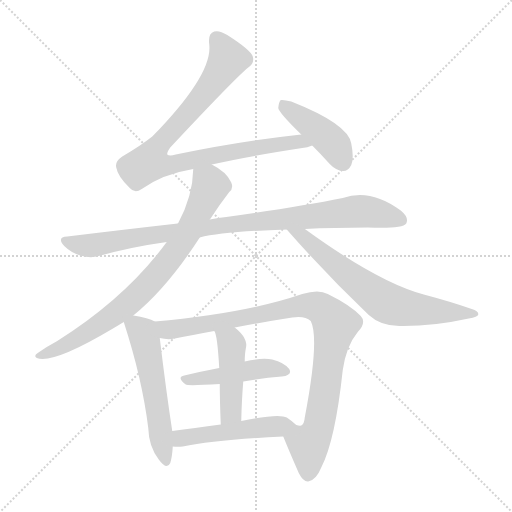
t = 0.00 s
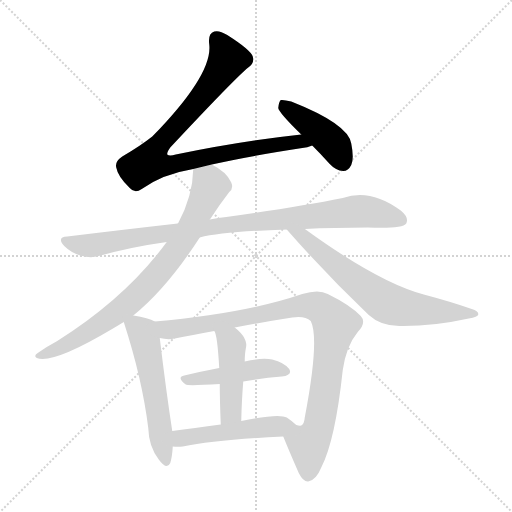
t = 1.65 s
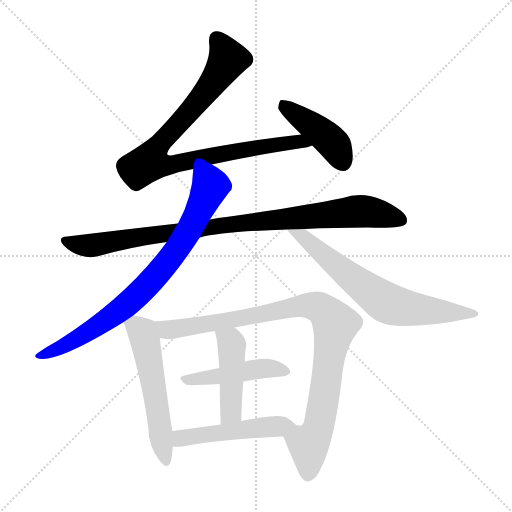
t = 3.30 s
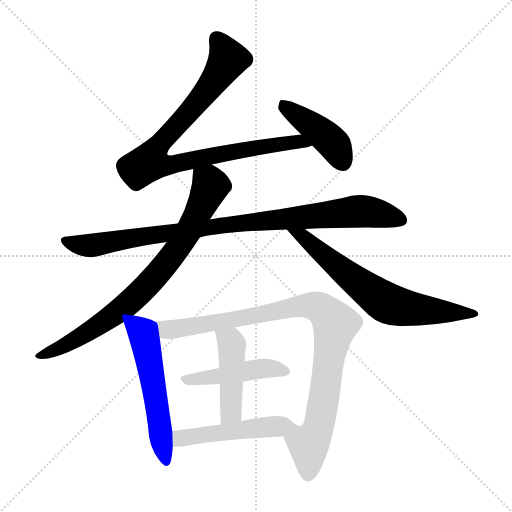
t = 4.94 s
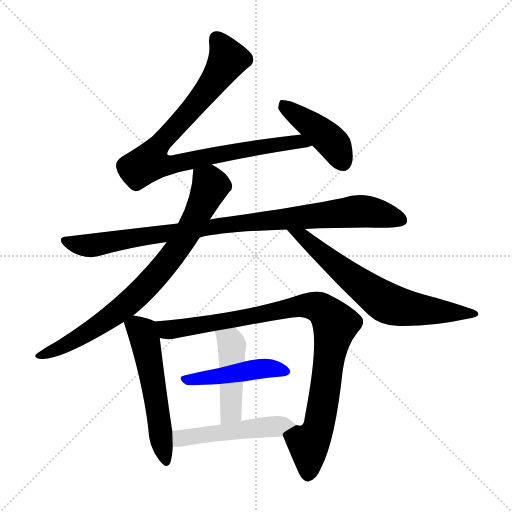
t = 6.59 s
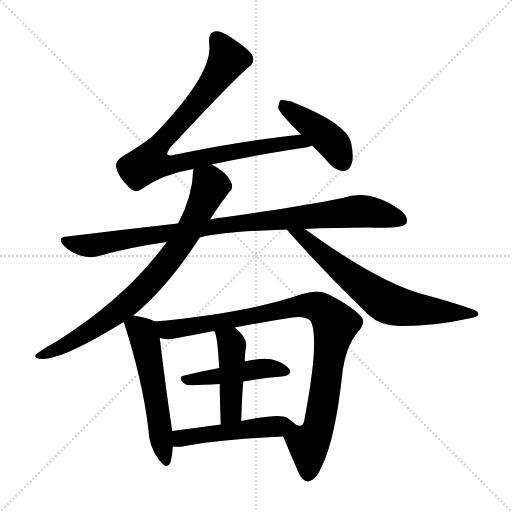
t = 8.24 s

The animated SVG that drew these frames (rendered in a browser with its animation timeline set to each time). Animation: 10 CSS @keyframes rules; one cycle of 8.24 s.

<svg version="1.1" viewBox="0 0 1024 1024" xmlns="http://www.w3.org/2000/svg">
  <g stroke="lightgray" stroke-dasharray="1,1" stroke-width="1" transform="scale(4, 4)">
    <line x1="0" y1="0" x2="256" y2="256"></line>
    <line x1="256" y1="0" x2="0" y2="256"></line>
    <line x1="128" y1="0" x2="128" y2="256"></line>
    <line x1="0" y1="128" x2="256" y2="128"></line>
  </g>
<g transform="scale(1, -1) translate(0, -900)">
   <style type="text/css">
    @keyframes keyframes0 {
      from {
       stroke: blue;
       stroke-dashoffset: 887;
       stroke-width: 128;
       }
       74% {
       animation-timing-function: step-end;
       stroke: blue;
       stroke-dashoffset: 0;
       stroke-width: 128;
       }
       to {
       stroke: black;
       stroke-width: 1024;
       }
       }
       #make-me-a-hanzi-animation-0 {
         animation: keyframes0 0.971842s both;
         animation-delay: 0.000000s;
         animation-timing-function: linear;
       }
    @keyframes keyframes1 {
      from {
       stroke: blue;
       stroke-dashoffset: 427;
       stroke-width: 128;
       }
       58% {
       animation-timing-function: step-end;
       stroke: blue;
       stroke-dashoffset: 0;
       stroke-width: 128;
       }
       to {
       stroke: black;
       stroke-width: 1024;
       }
       }
       #make-me-a-hanzi-animation-1 {
         animation: keyframes1 0.597493s both;
         animation-delay: 0.971842s;
         animation-timing-function: linear;
       }
    @keyframes keyframes2 {
      from {
       stroke: blue;
       stroke-dashoffset: 937;
       stroke-width: 128;
       }
       75% {
       animation-timing-function: step-end;
       stroke: blue;
       stroke-dashoffset: 0;
       stroke-width: 128;
       }
       to {
       stroke: black;
       stroke-width: 1024;
       }
       }
       #make-me-a-hanzi-animation-2 {
         animation: keyframes2 1.012533s both;
         animation-delay: 1.569336s;
         animation-timing-function: linear;
       }
    @keyframes keyframes3 {
      from {
       stroke: blue;
       stroke-dashoffset: 792;
       stroke-width: 128;
       }
       72% {
       animation-timing-function: step-end;
       stroke: blue;
       stroke-dashoffset: 0;
       stroke-width: 128;
       }
       to {
       stroke: black;
       stroke-width: 1024;
       }
       }
       #make-me-a-hanzi-animation-3 {
         animation: keyframes3 0.894531s both;
         animation-delay: 2.581868s;
         animation-timing-function: linear;
       }
    @keyframes keyframes4 {
      from {
       stroke: blue;
       stroke-dashoffset: 677;
       stroke-width: 128;
       }
       69% {
       animation-timing-function: step-end;
       stroke: blue;
       stroke-dashoffset: 0;
       stroke-width: 128;
       }
       to {
       stroke: black;
       stroke-width: 1024;
       }
       }
       #make-me-a-hanzi-animation-4 {
         animation: keyframes4 0.800944s both;
         animation-delay: 3.476400s;
         animation-timing-function: linear;
       }
    @keyframes keyframes5 {
      from {
       stroke: blue;
       stroke-dashoffset: 546;
       stroke-width: 128;
       }
       64% {
       animation-timing-function: step-end;
       stroke: blue;
       stroke-dashoffset: 0;
       stroke-width: 128;
       }
       to {
       stroke: black;
       stroke-width: 1024;
       }
       }
       #make-me-a-hanzi-animation-5 {
         animation: keyframes5 0.694336s both;
         animation-delay: 4.277344s;
         animation-timing-function: linear;
       }
    @keyframes keyframes6 {
      from {
       stroke: blue;
       stroke-dashoffset: 939;
       stroke-width: 128;
       }
       75% {
       animation-timing-function: step-end;
       stroke: blue;
       stroke-dashoffset: 0;
       stroke-width: 128;
       }
       to {
       stroke: black;
       stroke-width: 1024;
       }
       }
       #make-me-a-hanzi-animation-6 {
         animation: keyframes6 1.014160s both;
         animation-delay: 4.971680s;
         animation-timing-function: linear;
       }
    @keyframes keyframes7 {
      from {
       stroke: blue;
       stroke-dashoffset: 457;
       stroke-width: 128;
       }
       60% {
       animation-timing-function: step-end;
       stroke: blue;
       stroke-dashoffset: 0;
       stroke-width: 128;
       }
       to {
       stroke: black;
       stroke-width: 1024;
       }
       }
       #make-me-a-hanzi-animation-7 {
         animation: keyframes7 0.621908s both;
         animation-delay: 5.985840s;
         animation-timing-function: linear;
       }
    @keyframes keyframes8 {
      from {
       stroke: blue;
       stroke-dashoffset: 451;
       stroke-width: 128;
       }
       59% {
       animation-timing-function: step-end;
       stroke: blue;
       stroke-dashoffset: 0;
       stroke-width: 128;
       }
       to {
       stroke: black;
       stroke-width: 1024;
       }
       }
       #make-me-a-hanzi-animation-8 {
         animation: keyframes8 0.617025s both;
         animation-delay: 6.607747s;
         animation-timing-function: linear;
       }
    @keyframes keyframes9 {
      from {
       stroke: blue;
       stroke-dashoffset: 494;
       stroke-width: 128;
       }
       62% {
       animation-timing-function: step-end;
       stroke: blue;
       stroke-dashoffset: 0;
       stroke-width: 128;
       }
       to {
       stroke: black;
       stroke-width: 1024;
       }
       }
       #make-me-a-hanzi-animation-9 {
         animation: keyframes9 0.652018s both;
         animation-delay: 7.224772s;
         animation-timing-function: linear;
       }
</style>
<path d="M 423.5 571.0 Q 493.5 587.0 604.5 604.0 Q 614.5 605.0 624.5 609.0 C 653.5 616.0 632.5 634.0 602.5 631.0 Q 482.5 618.0 351.5 591.0 Q 338.5 587.0 334.5 591.0 Q 333.5 595.0 340.5 605.0 Q 469.5 743.0 496.5 765.0 Q 509.5 774.0 505.5 787.0 Q 501.5 800.0 454.5 830.0 Q 438.5 840.0 428.5 837.0 Q 415.5 833.0 418.5 811.0 Q 425.5 751.0 304.5 627.0 Q 280.5 608.0 244.5 587.0 Q 229.5 577.0 232.5 565.0 Q 235.5 547.0 259.5 524.0 Q 269.5 512.0 283.5 522.0 Q 325.5 552.0 386.5 562.0 L 423.5 571.0 Z" fill="lightgray"></path> 
<path d="M 624.5 609.0 Q 640.5 593.0 659.5 572.0 Q 671.5 559.0 686.5 558.0 Q 696.5 558.0 702.5 570.0 Q 708.5 583.0 702.5 613.0 Q 696.5 652.0 582.5 697.0 Q 567.5 701.0 561.5 700.0 Q 557.5 696.0 556.5 684.0 Q 557.5 675.0 602.5 631.0 L 624.5 609.0 Z" fill="lightgray"></path> 
<path d="M 399.5 425.0 Q 445.5 437.0 573.5 441.0 L 609.5 442.0 Q 667.5 445.0 735.5 445.0 Q 804.5 442.0 812.5 453.0 Q 818.5 465.0 801.5 479.0 Q 740.5 524.0 685.5 504.0 Q 595.5 486.0 452.5 466.0 Q 436.5 465.0 419.5 461.0 L 355.5 453.0 Q 249.5 441.0 134.5 427.0 Q 112.5 426.0 128.5 408.0 Q 141.5 395.0 160.5 389.0 Q 181.5 383.0 197.5 388.0 Q 261.5 406.0 333.5 416.0 L 399.5 425.0 Z" fill="lightgray"></path> 
<path d="M 266.5 269.0 Q 333.5 323.0 399.5 425.0 L 419.5 461.0 Q 420.5 462.0 422.5 465.0 Q 438.5 490.0 458.5 516.0 Q 467.5 523.0 462.5 535.0 Q 453.5 556.0 423.5 571.0 C 397.5 586.0 388.5 592.0 386.5 562.0 Q 385.5 508.0 356.5 454.0 Q 355.5 454.0 355.5 453.0 L 333.5 416.0 Q 252.5 305.0 114.5 218.0 Q 95.5 208.0 75.5 194.0 Q 66.5 188.0 73.5 184.0 Q 106.5 172.0 222.5 241.0 Q 234.5 248.0 247.5 256.0 L 266.5 269.0 Z" fill="lightgray"></path> 
<path d="M 573.5 441.0 Q 652.5 351.0 737.5 270.0 Q 761.5 248.0 798.5 248.0 Q 865.5 247.0 937.5 263.0 Q 955.5 266.0 956.5 271.0 Q 957.5 278.0 943.5 282.0 Q 900.5 297.0 847.5 311.0 Q 757.5 335.0 612.5 440.0 Q 611.5 441.0 609.5 442.0 C 584.5 459.0 553.5 463.0 573.5 441.0 Z" fill="lightgray"></path> 
<path d="M 309.5 257.0 Q 297.5 264.0 266.5 269.0 C 241.5 273.0 241.5 273.0 247.5 256.0 Q 284.5 142.0 296.5 44.0 Q 297.5 7.0 317.5 -19.0 Q 333.5 -41.0 340.5 -26.0 Q 344.5 -13.0 345.5 7.0 L 344.5 38.0 Q 332.5 116.0 319.5 224.0 C 315.5 254.0 315.5 254.0 309.5 257.0 Z" fill="lightgray"></path> 
<path d="M 566.5 27.0 Q 576.5 2.0 597.5 -46.0 Q 606.5 -64.0 616.5 -63.0 Q 632.5 -60.0 642.5 -35.0 Q 670.5 19.0 685.5 160.0 Q 692.5 208.0 715.5 236.0 Q 733.5 255.0 721.5 268.0 Q 700.5 290.0 655.5 312.0 Q 637.5 322.0 604.5 312.0 Q 490.5 273.0 309.5 257.0 C 279.5 254.0 289.5 227.0 319.5 224.0 Q 335.5 220.0 349.5 223.0 Q 383.5 230.0 428.5 238.0 L 469.5 245.0 Q 520.5 255.0 584.5 265.0 Q 609.5 269.0 621.5 258.0 Q 639.5 222.0 609.5 65.0 Q 608.5 52.0 602.5 49.0 Q 599.5 48.0 592.5 50.0 C 566.5 35.0 563.5 34.0 566.5 27.0 Z" fill="lightgray"></path> 
<path d="M 486.5 137.0 Q 526.5 144.0 563.5 147.0 Q 585.5 150.0 578.5 162.0 Q 568.5 175.0 544.5 181.0 Q 523.5 185.0 489.5 177.0 L 438.5 164.0 Q 401.5 157.0 368.5 149.0 Q 352.5 146.0 371.5 131.0 Q 374.5 128.0 439.5 132.0 L 486.5 137.0 Z" fill="lightgray"></path> 
<path d="M 482.5 58.0 Q 483.5 101.0 486.5 137.0 L 489.5 177.0 Q 489.5 193.0 491.5 202.0 Q 497.5 223.0 469.5 245.0 C 446.5 264.0 416.5 266.0 428.5 238.0 Q 434.5 232.0 438.5 164.0 L 439.5 132.0 Q 439.5 101.0 441.5 51.0 C 442.5 21.0 481.5 28.0 482.5 58.0 Z" fill="lightgray"></path> 
<path d="M 345.5 7.0 Q 355.5 6.0 365.5 7.0 Q 429.5 20.0 566.5 27.0 C 596.5 29.0 614.5 30.0 592.5 50.0 Q 585.5 57.0 573.5 65.0 Q 558.5 74.0 482.5 58.0 L 441.5 51.0 Q 387.5 44.0 344.5 38.0 C 314.5 34.0 315.5 9.0 345.5 7.0 Z" fill="lightgray"></path> 
      <clipPath id="make-me-a-hanzi-clip-0">
      <path d="M 423.5 571.0 Q 493.5 587.0 604.5 604.0 Q 614.5 605.0 624.5 609.0 C 653.5 616.0 632.5 634.0 602.5 631.0 Q 482.5 618.0 351.5 591.0 Q 338.5 587.0 334.5 591.0 Q 333.5 595.0 340.5 605.0 Q 469.5 743.0 496.5 765.0 Q 509.5 774.0 505.5 787.0 Q 501.5 800.0 454.5 830.0 Q 438.5 840.0 428.5 837.0 Q 415.5 833.0 418.5 811.0 Q 425.5 751.0 304.5 627.0 Q 280.5 608.0 244.5 587.0 Q 229.5 577.0 232.5 565.0 Q 235.5 547.0 259.5 524.0 Q 269.5 512.0 283.5 522.0 Q 325.5 552.0 386.5 562.0 L 423.5 571.0 Z" fill="lightgray"></path>
      </clipPath>
      <path clip-path="url(#make-me-a-hanzi-clip-0)" d="M 433.5 822.0 L 455.5 783.0 L 451.5 773.0 L 383.5 681.0 L 326.5 623.0 L 298.5 576.0 L 340.5 569.0 L 536.5 609.0 L 599.5 617.0 L 617.5 613.0 " fill="none" id="make-me-a-hanzi-animation-0" stroke-dasharray="759 1518" stroke-linecap="round"></path>

      <clipPath id="make-me-a-hanzi-clip-1">
      <path d="M 624.5 609.0 Q 640.5 593.0 659.5 572.0 Q 671.5 559.0 686.5 558.0 Q 696.5 558.0 702.5 570.0 Q 708.5 583.0 702.5 613.0 Q 696.5 652.0 582.5 697.0 Q 567.5 701.0 561.5 700.0 Q 557.5 696.0 556.5 684.0 Q 557.5 675.0 602.5 631.0 L 624.5 609.0 Z" fill="lightgray"></path>
      </clipPath>
      <path clip-path="url(#make-me-a-hanzi-clip-1)" d="M 565.5 694.0 L 655.5 624.0 L 670.5 608.0 L 685.5 576.0 " fill="none" id="make-me-a-hanzi-animation-1" stroke-dasharray="299 598" stroke-linecap="round"></path>

      <clipPath id="make-me-a-hanzi-clip-2">
      <path d="M 399.5 425.0 Q 445.5 437.0 573.5 441.0 L 609.5 442.0 Q 667.5 445.0 735.5 445.0 Q 804.5 442.0 812.5 453.0 Q 818.5 465.0 801.5 479.0 Q 740.5 524.0 685.5 504.0 Q 595.5 486.0 452.5 466.0 Q 436.5 465.0 419.5 461.0 L 355.5 453.0 Q 249.5 441.0 134.5 427.0 Q 112.5 426.0 128.5 408.0 Q 141.5 395.0 160.5 389.0 Q 181.5 383.0 197.5 388.0 Q 261.5 406.0 333.5 416.0 L 399.5 425.0 Z" fill="lightgray"></path>
      </clipPath>
      <path clip-path="url(#make-me-a-hanzi-clip-2)" d="M 131.5 418.0 L 151.5 411.0 L 198.5 411.0 L 464.5 452.0 L 720.5 478.0 L 804.5 459.0 " fill="none" id="make-me-a-hanzi-animation-2" stroke-dasharray="809 1618" stroke-linecap="round"></path>

      <clipPath id="make-me-a-hanzi-clip-3">
      <path d="M 266.5 269.0 Q 333.5 323.0 399.5 425.0 L 419.5 461.0 Q 420.5 462.0 422.5 465.0 Q 438.5 490.0 458.5 516.0 Q 467.5 523.0 462.5 535.0 Q 453.5 556.0 423.5 571.0 C 397.5 586.0 388.5 592.0 386.5 562.0 Q 385.5 508.0 356.5 454.0 Q 355.5 454.0 355.5 453.0 L 333.5 416.0 Q 252.5 305.0 114.5 218.0 Q 95.5 208.0 75.5 194.0 Q 66.5 188.0 73.5 184.0 Q 106.5 172.0 222.5 241.0 Q 234.5 248.0 247.5 256.0 L 266.5 269.0 Z" fill="lightgray"></path>
      </clipPath>
      <path clip-path="url(#make-me-a-hanzi-clip-3)" d="M 394.5 555.0 L 421.5 529.0 L 373.5 431.0 L 314.5 351.0 L 265.5 301.0 L 201.5 251.0 L 129.5 209.0 L 78.5 188.0 " fill="none" id="make-me-a-hanzi-animation-3" stroke-dasharray="664 1328" stroke-linecap="round"></path>

      <clipPath id="make-me-a-hanzi-clip-4">
      <path d="M 573.5 441.0 Q 652.5 351.0 737.5 270.0 Q 761.5 248.0 798.5 248.0 Q 865.5 247.0 937.5 263.0 Q 955.5 266.0 956.5 271.0 Q 957.5 278.0 943.5 282.0 Q 900.5 297.0 847.5 311.0 Q 757.5 335.0 612.5 440.0 Q 611.5 441.0 609.5 442.0 C 584.5 459.0 553.5 463.0 573.5 441.0 Z" fill="lightgray"></path>
      </clipPath>
      <path clip-path="url(#make-me-a-hanzi-clip-4)" d="M 579.5 436.0 L 603.5 429.0 L 695.5 350.0 L 772.5 295.0 L 848.5 279.0 L 950.5 272.0 " fill="none" id="make-me-a-hanzi-animation-4" stroke-dasharray="549 1098" stroke-linecap="round"></path>

      <clipPath id="make-me-a-hanzi-clip-5">
      <path d="M 309.5 257.0 Q 297.5 264.0 266.5 269.0 C 241.5 273.0 241.5 273.0 247.5 256.0 Q 284.5 142.0 296.5 44.0 Q 297.5 7.0 317.5 -19.0 Q 333.5 -41.0 340.5 -26.0 Q 344.5 -13.0 345.5 7.0 L 344.5 38.0 Q 332.5 116.0 319.5 224.0 C 315.5 254.0 315.5 254.0 309.5 257.0 Z" fill="lightgray"></path>
      </clipPath>
      <path clip-path="url(#make-me-a-hanzi-clip-5)" d="M 258.5 250.0 L 272.5 248.0 L 284.5 236.0 L 292.5 212.0 L 329.5 -19.0 " fill="none" id="make-me-a-hanzi-animation-5" stroke-dasharray="418 836" stroke-linecap="round"></path>

      <clipPath id="make-me-a-hanzi-clip-6">
      <path d="M 566.5 27.0 Q 576.5 2.0 597.5 -46.0 Q 606.5 -64.0 616.5 -63.0 Q 632.5 -60.0 642.5 -35.0 Q 670.5 19.0 685.5 160.0 Q 692.5 208.0 715.5 236.0 Q 733.5 255.0 721.5 268.0 Q 700.5 290.0 655.5 312.0 Q 637.5 322.0 604.5 312.0 Q 490.5 273.0 309.5 257.0 C 279.5 254.0 289.5 227.0 319.5 224.0 Q 335.5 220.0 349.5 223.0 Q 383.5 230.0 428.5 238.0 L 469.5 245.0 Q 520.5 255.0 584.5 265.0 Q 609.5 269.0 621.5 258.0 Q 639.5 222.0 609.5 65.0 Q 608.5 52.0 602.5 49.0 Q 599.5 48.0 592.5 50.0 C 566.5 35.0 563.5 34.0 566.5 27.0 Z" fill="lightgray"></path>
      </clipPath>
      <path clip-path="url(#make-me-a-hanzi-clip-6)" d="M 319.5 254.0 L 334.5 241.0 L 351.5 242.0 L 605.5 289.0 L 632.5 287.0 L 660.5 266.0 L 670.5 252.0 L 637.5 47.0 L 617.5 11.0 L 616.5 -49.0 " fill="none" id="make-me-a-hanzi-animation-6" stroke-dasharray="811 1622" stroke-linecap="round"></path>

      <clipPath id="make-me-a-hanzi-clip-7">
      <path d="M 486.5 137.0 Q 526.5 144.0 563.5 147.0 Q 585.5 150.0 578.5 162.0 Q 568.5 175.0 544.5 181.0 Q 523.5 185.0 489.5 177.0 L 438.5 164.0 Q 401.5 157.0 368.5 149.0 Q 352.5 146.0 371.5 131.0 Q 374.5 128.0 439.5 132.0 L 486.5 137.0 Z" fill="lightgray"></path>
      </clipPath>
      <path clip-path="url(#make-me-a-hanzi-clip-7)" d="M 369.5 140.0 L 427.5 144.0 L 515.5 162.0 L 568.5 157.0 " fill="none" id="make-me-a-hanzi-animation-7" stroke-dasharray="329 658" stroke-linecap="round"></path>

      <clipPath id="make-me-a-hanzi-clip-8">
      <path d="M 482.5 58.0 Q 483.5 101.0 486.5 137.0 L 489.5 177.0 Q 489.5 193.0 491.5 202.0 Q 497.5 223.0 469.5 245.0 C 446.5 264.0 416.5 266.0 428.5 238.0 Q 434.5 232.0 438.5 164.0 L 439.5 132.0 Q 439.5 101.0 441.5 51.0 C 442.5 21.0 481.5 28.0 482.5 58.0 Z" fill="lightgray"></path>
      </clipPath>
      <path clip-path="url(#make-me-a-hanzi-clip-8)" d="M 435.5 238.0 L 463.5 210.0 L 462.5 84.0 L 447.5 59.0 " fill="none" id="make-me-a-hanzi-animation-8" stroke-dasharray="323 646" stroke-linecap="round"></path>

      <clipPath id="make-me-a-hanzi-clip-9">
      <path d="M 345.5 7.0 Q 355.5 6.0 365.5 7.0 Q 429.5 20.0 566.5 27.0 C 596.5 29.0 614.5 30.0 592.5 50.0 Q 585.5 57.0 573.5 65.0 Q 558.5 74.0 482.5 58.0 L 441.5 51.0 Q 387.5 44.0 344.5 38.0 C 314.5 34.0 315.5 9.0 345.5 7.0 Z" fill="lightgray"></path>
      </clipPath>
      <path clip-path="url(#make-me-a-hanzi-clip-9)" d="M 350.5 15.0 L 365.5 25.0 L 584.5 50.0 " fill="none" id="make-me-a-hanzi-animation-9" stroke-dasharray="366 732" stroke-linecap="round"></path>

</g>
</svg>
